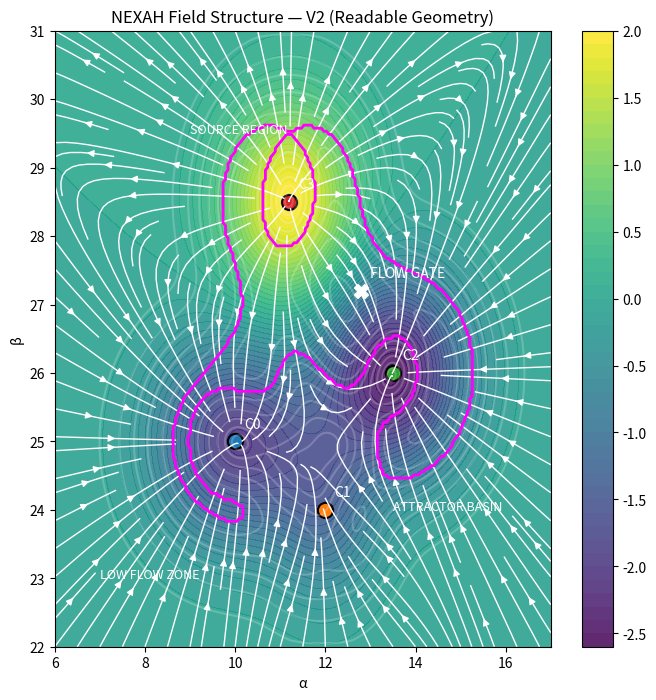

Reproduce this figure in Python.
import numpy as np
import matplotlib.pyplot as plt
from scipy.ndimage import gaussian_gradient_magnitude

# ============================================================
# DEMO FIELD (WICHTIG – DAS HAT DIR GEFEHLT)
# ============================================================

x = np.linspace(6, 17, 200)
y = np.linspace(22, 31, 200)
X, Y = np.meshgrid(x, y)

def gauss(x0, y0, sx, sy, amp):
    return amp * np.exp(-(((X - x0)**2)/(2*sx**2) + ((Y - y0)**2)/(2*sy**2)))

# Potential (dein "Landschaftsmodell")
V = (
    -2.0 * gauss(10, 25, 1.2, 1.0, 1.0)   # C0
    -2.5 * gauss(13.5, 26, 1.1, 1.0, 1.0) # C2
    +2.0 * gauss(11.2, 28.5, 1.0, 1.0, 1.0) # C3 (source)
    -1.0 * gauss(12, 24, 0.8, 0.9, 1.0)   # C1
)

# Gradient → Flow
dVy, dVx = np.gradient(V)
U = -dVx
Vx = -dVy

# ============================================================
# PLOT
# ============================================================

fig, ax = plt.subplots(figsize=(8, 8))

# --- 1. Basisfeld ---
contour = ax.contourf(X, Y, V, levels=50, cmap="viridis", alpha=0.85)

# --- 2. Flow Lines ---
ax.streamplot(X, Y, U, Vx, color="white", density=1.5, linewidth=1)

# --- 3. Gradient Magnitude ---
grad_mag = gaussian_gradient_magnitude(V, sigma=1.0)
ax.contour(X, Y, grad_mag, levels=10, colors="white", alpha=0.2)

# --- 4. Attraktoren ---
attractors = [
    (10, 25, "C0"),
    (12, 24, "C1"),
    (13.5, 26, "C2"),
    (11.2, 28.5, "C3"),
]

for x, y, label in attractors:
    ax.scatter(x, y, s=120, edgecolor="black", linewidth=1.5)
    ax.text(x + 0.2, y + 0.2, label, color="white", fontsize=10)

# --- 5. Flow Gate ---
saddle = (12.8, 27.2)
ax.scatter(*saddle, color="white", s=100, marker="X")
ax.text(saddle[0] + 0.2, saddle[1] + 0.2, "FLOW GATE", color="white")

# --- 6. Separatrix approx ---
boundary = grad_mag > np.percentile(grad_mag, 85)
ax.contour(X, Y, boundary, levels=[0.5], colors="magenta", linewidths=2)

# --- 7. Labels ---
ax.text(9, 29.5, "SOURCE REGION", color="white", fontsize=9)
ax.text(13.5, 24, "ATTRACTOR BASIN", color="white", fontsize=9)
ax.text(7, 23, "LOW FLOW ZONE", color="white", fontsize=9)

# --- Styling ---
ax.set_title("NEXAH Field Structure — V2 (Readable Geometry)")
ax.set_xlabel("α")
ax.set_ylabel("β")

plt.colorbar(contour)
plt.show()
